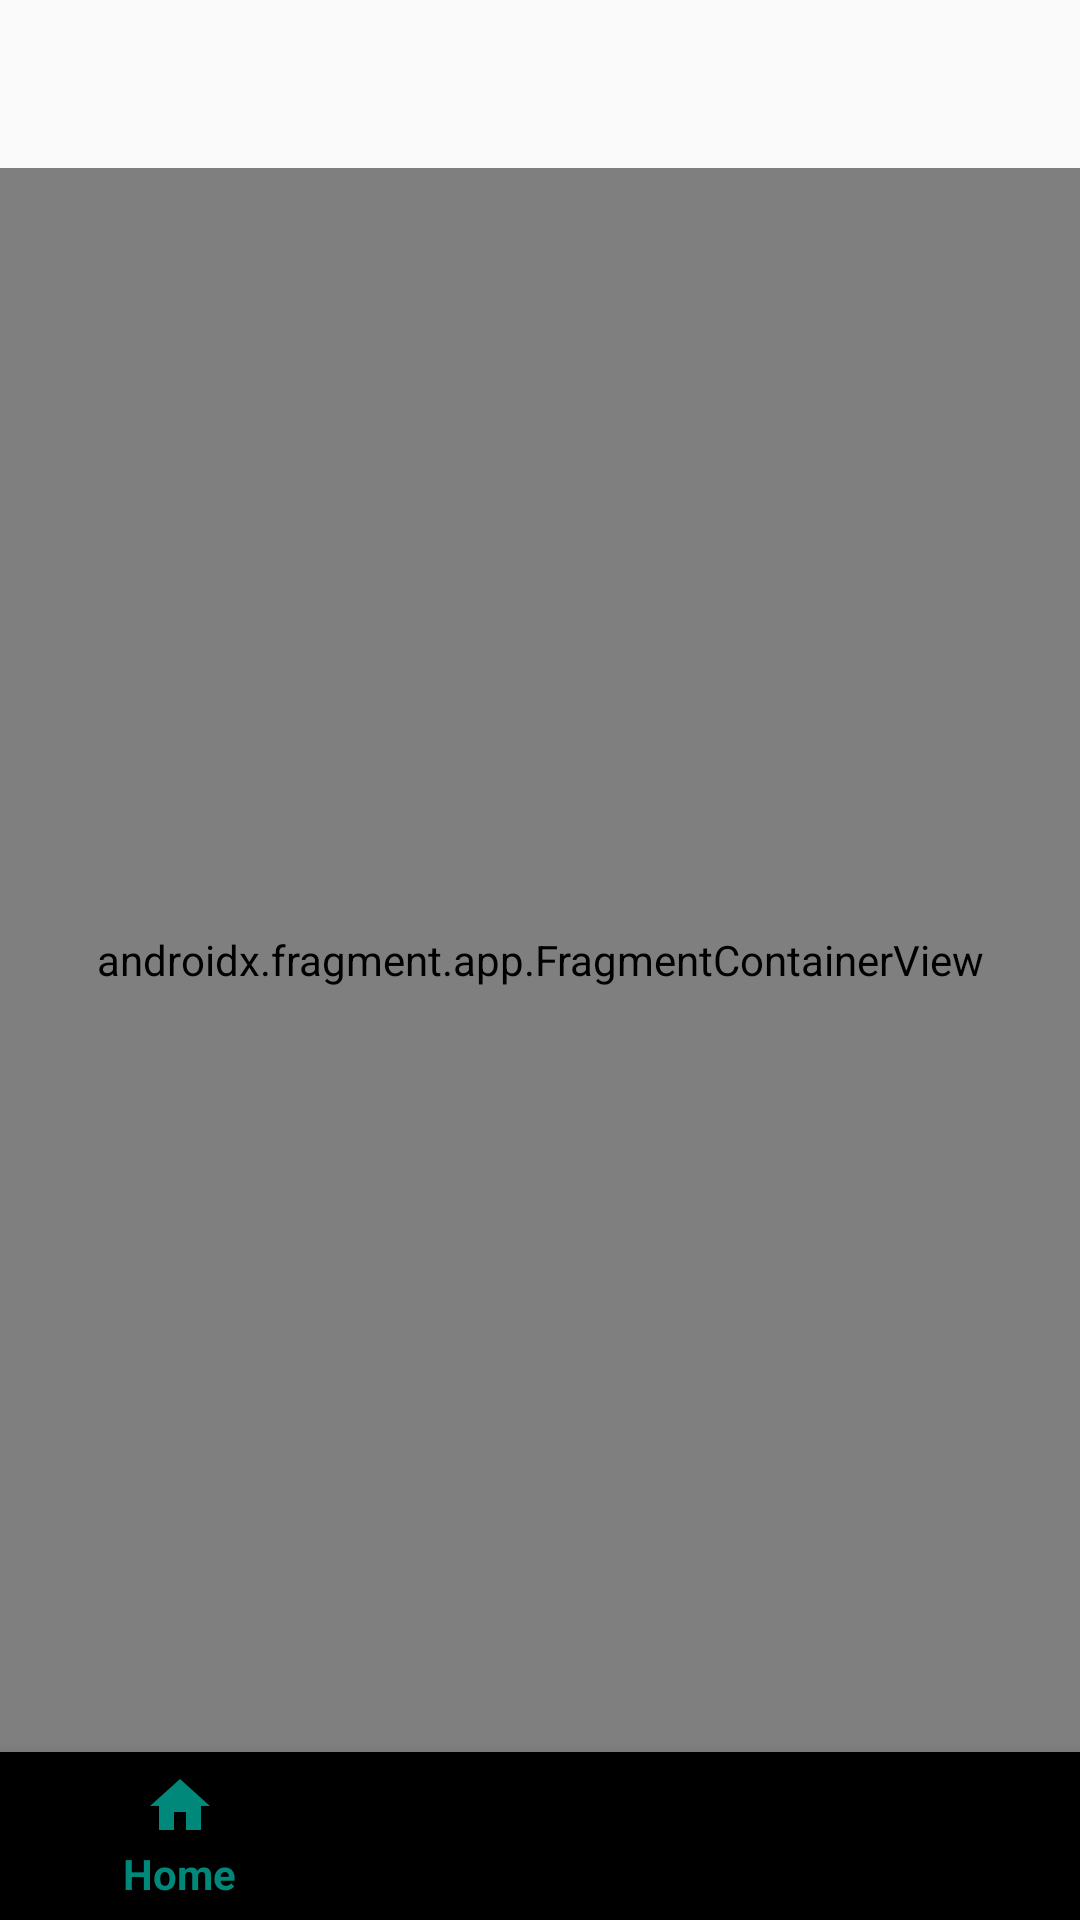

Layout XML and referenced resources for this Android screen:
<!-- AndroidManifest.xml: application theme AppTheme -->
<!-- res/layout/activity_main.xml -->
<?xml version="1.0" encoding="utf-8"?>
<RelativeLayout xmlns:android="http://schemas.android.com/apk/res/android"
    xmlns:app="http://schemas.android.com/apk/res-auto"
    xmlns:tools="http://schemas.android.com/tools"
    android:id="@+id/layout"
    android:layout_width="match_parent"
    android:layout_height="match_parent"
    tools:context=".ui.MainActivity">

    <androidx.appcompat.widget.Toolbar
        android:id="@+id/toolbar"
        android:layout_width="match_parent"
        app:layout_scrollFlags="scroll|enterAlways"
        android:layout_height="?attr/actionBarSize"
        app:titleTextColor="@color/colorPrimary" />

    <androidx.fragment.app.FragmentContainerView
        android:id="@+id/nav_host_fragment_container"
        android:name="androidx.navigation.fragment.NavHostFragment"
        android:layout_width="match_parent"
        android:layout_height="match_parent"
        app:defaultNavHost="true"
        android:layout_above="@id/bottomNav"
        android:layout_below="@id/toolbar"
        app:navGraph="@navigation/nav_graph" />

    <com.google.android.material.bottomnavigation.BottomNavigationView
        android:id="@+id/bottomNav"
        android:layout_width="match_parent"
        android:layout_alignParentBottom="true"
        android:layout_height="wrap_content"
        app:menu="@menu/bottom_nav_menu" />

</RelativeLayout>
<!-- resources referenced by this layout -->
<resources>
  <color name="colorPrimary">#00897B</color>
  <style name="AppTheme" parent="Theme.AppCompat.Light.NoActionBar">
          
          <item name="colorPrimary">@color/colorPrimary</item>
          <item name="colorPrimaryDark">@color/colorPrimaryDark</item>
          <item name="colorAccent">@color/colorPrimary</item>
          <item name="android:windowLightStatusBar">true</item>
          <item name="colorControlNormal">@color/colorPrimary</item>
      </style>
  <color name="colorPrimaryDark">#FFF</color>
</resources>
